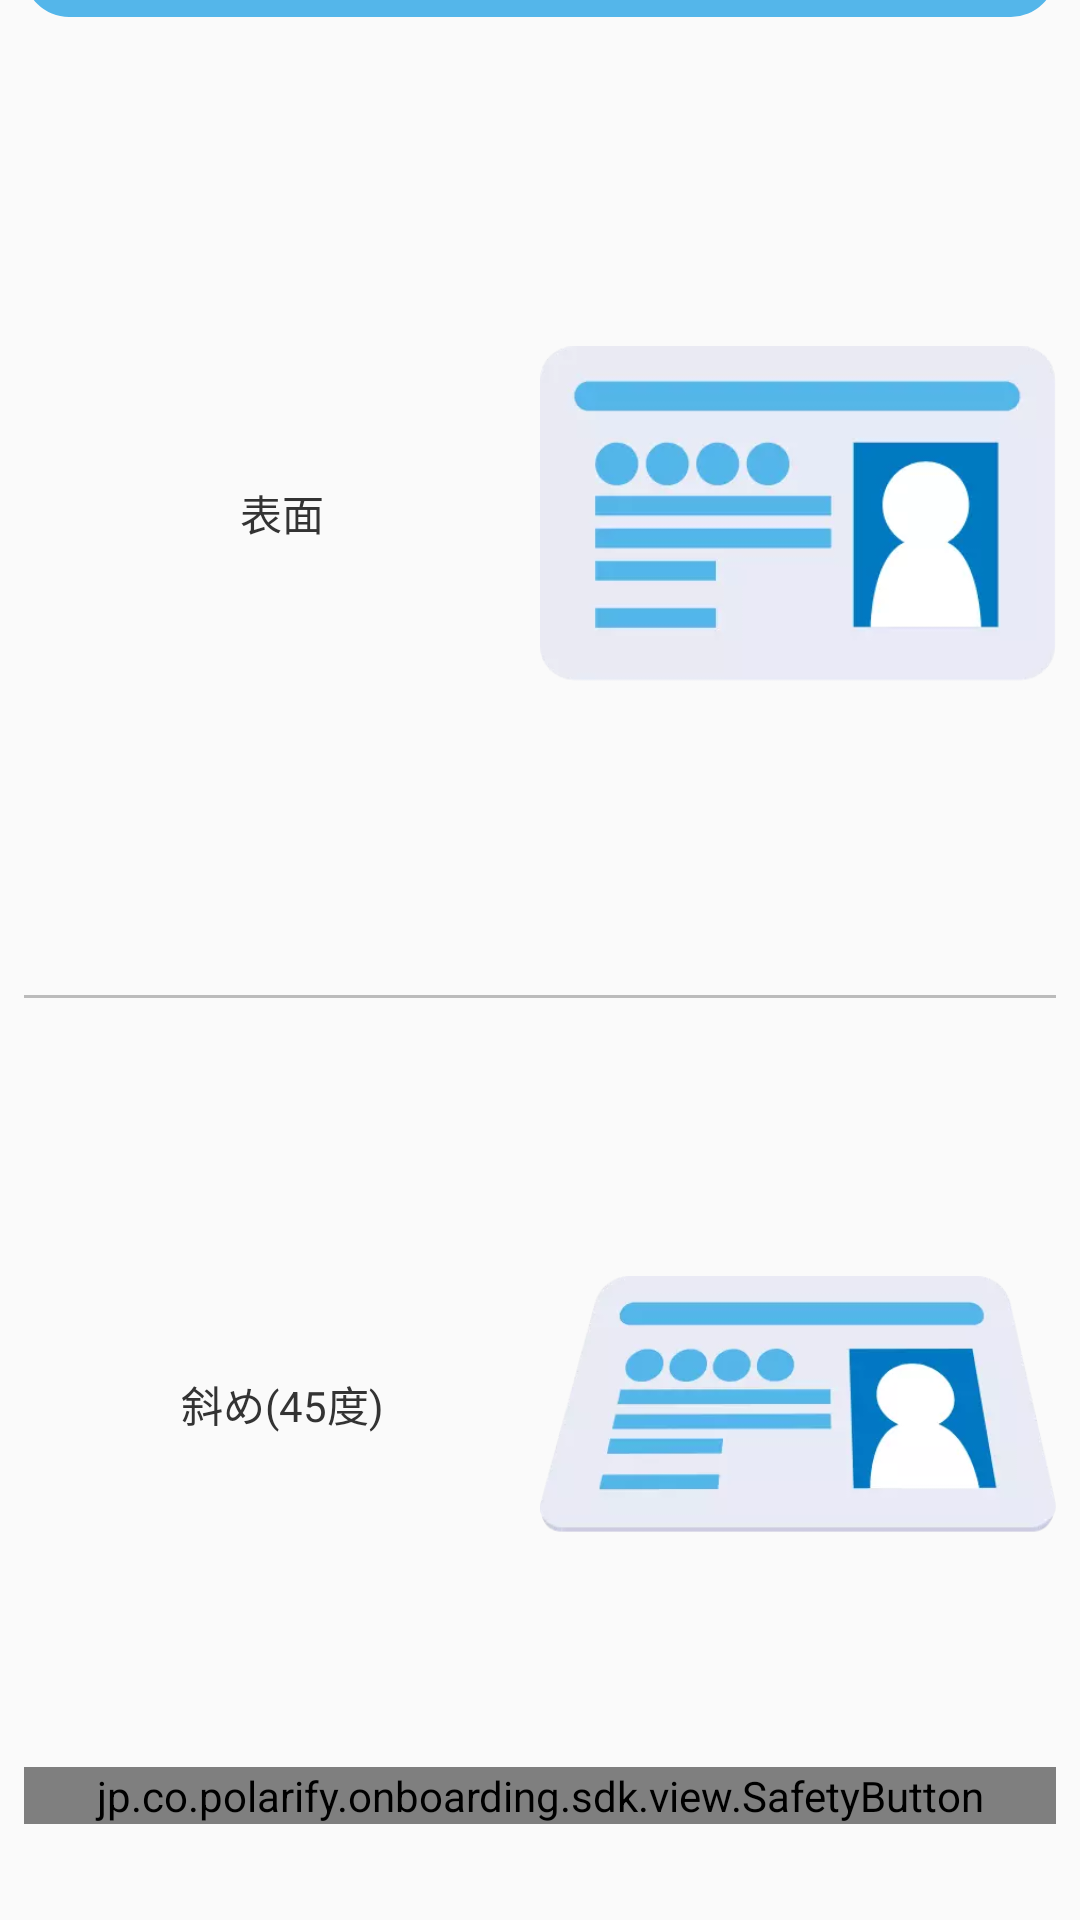

Reconstruct the res/layout file that produces this screen, plus the resources it refers to.
<!-- AndroidManifest.xml: application theme Theme.AppCompat.Light.NoActionBar -->
<!-- res/layout/document_intoroduction_first.xml -->
<?xml version="1.0" encoding="utf-8"?>
<androidx.constraintlayout.widget.ConstraintLayout
        xmlns:android="http://schemas.android.com/apk/res/android"
        xmlns:tools="http://schemas.android.com/tools"
        xmlns:app="http://schemas.android.com/apk/res-auto"
        android:id="@+id/document_introduction"
        android:layout_width="match_parent"
        android:layout_height="match_parent"
        tools:context=".fragment.IntroductionFirstFragment">

    <LinearLayout
            android:layout_width="match_parent"
            android:layout_height="wrap_content"
            android:orientation="vertical"
            android:layout_marginBottom="8dp"
            app:layout_constraintBottom_toTopOf="@+id/next_button"
            android:layout_marginTop="8dp"
            app:layout_constraintTop_toTopOf="parent"
            app:layout_constraintEnd_toEndOf="parent"
            android:layout_marginEnd="8dp"
            app:layout_constraintStart_toStartOf="parent"
            android:layout_marginStart="8dp">

        <TextView
                android:layout_width="match_parent"
                android:layout_height="wrap_content"
                android:layout_gravity="center_horizontal"
                android:gravity="center"
                android:paddingTop="5dp"
                android:paddingBottom="5dp"
                android:textColor="@color/white"
                android:text="@string/introduction_first_text"
                android:textStyle="bold"
                android:background="@drawable/shape_rounded_corners"/>

        
        <LinearLayout
                android:layout_width="match_parent"
                android:layout_height="wrap_content"
                android:orientation="horizontal"
                android:layout_gravity="center"
                android:layout_marginTop="20dp"
                android:layout_marginBottom="15dp"
                android:weightSum="1">
            <TextView
                    android:layout_width="match_parent"
                    android:layout_height="wrap_content"
                    android:layout_gravity="center"
                    android:gravity="center"
                    android:textColor="@color/standartd_text_color"
                    android:text="@string/drive_license_front"
                    android:layout_weight="0.5"/>
            <ImageView
                    android:layout_width="match_parent"
                    android:layout_height="wrap_content"
                    android:layout_gravity="center"
                    android:src="@drawable/drive_license_front"
                    android:layout_weight="0.5"/>
        </LinearLayout>

        
        <View
                android:layout_width="match_parent"
                android:layout_height="1dp"
                android:background="@color/lightGrey"/>

        
        <LinearLayout
                android:layout_width="match_parent"
                android:layout_height="wrap_content"
                android:orientation="horizontal"
                android:layout_gravity="center"
                android:layout_marginTop="15dp"
                android:layout_marginBottom="10dp"
                android:weightSum="1">
            <TextView
                    android:layout_width="match_parent"
                    android:layout_height="wrap_content"
                    android:layout_gravity="center"
                    android:gravity="center"
                    android:textColor="@color/standartd_text_color"
                    android:text="@string/drive_license_diagonal_45"
                    android:layout_weight="0.5"/>
            <ImageView
                    android:layout_width="match_parent"
                    android:layout_height="wrap_content"
                    android:layout_gravity="center"
                    android:src="@drawable/drive_license_diagonal"
                    android:layout_weight="0.5"/>
        </LinearLayout>

        <TextView
                android:layout_width="match_parent"
                android:layout_height="wrap_content"
                android:layout_gravity="center_horizontal"
                android:gravity="center"
                android:layout_marginBottom="15dp"
                android:textColor="@color/home_text_color"
                android:textSize="9dp"
                android:text="@string/intorduction_diagonal_notice"/>

        
        <View
                android:layout_width="match_parent"
                android:layout_height="1dp"
                android:background="@color/lightGrey"/>

        
        <LinearLayout
                android:layout_width="match_parent"
                android:layout_height="wrap_content"
                android:orientation="horizontal"
                android:layout_gravity="center"
                android:layout_marginTop="15dp"
                android:weightSum="1">
            <TextView
                    android:layout_width="match_parent"
                    android:layout_height="wrap_content"
                    android:layout_gravity="center"
                    android:gravity="center"
                    android:textColor="@color/standartd_text_color"
                    android:text="@string/drive_license_back"
                    android:layout_weight="0.5"/>
            <ImageView
                    android:layout_width="match_parent"
                    android:layout_height="wrap_content"
                    android:layout_gravity="center"
                    android:src="@drawable/drive_license_back"
                    android:layout_weight="0.5"/>
        </LinearLayout>

    </LinearLayout>


    
    <jp.co.polarify.onboarding.sdk.view.SafetyButton
            android:id="@+id/next_button"
            android:layout_width="match_parent"
            android:layout_height="wrap_content"
            app:layout_constraintEnd_toEndOf="parent"
            app:layout_constraintStart_toStartOf="parent"
            app:layout_constraintBottom_toBottomOf="parent"
            android:layout_marginLeft="8dp"
            android:layout_marginRight="8dp"
            android:layout_marginBottom="32dp"
            android:text="@string/document_next"
            android:background="@drawable/next_button_design"
            android:textStyle="bold"
            android:textSize="@dimen/button_font_size"
            android:textColor="@color/white"/>

</androidx.constraintlayout.widget.ConstraintLayout>
<!-- resources referenced by this layout -->
<resources>
  <color name="home_text_color">#888888</color>
  <color name="lightGrey">#BBBBBB</color>
  <color name="standartd_text_color">#333333</color>
  <color name="white">@android:color/white</color>
  <dimen name="button_font_size">11dp</dimen>
  <!-- drawable drive_license_back: webp bitmap (drawable, 1890 bytes) -->
  <!-- drawable drive_license_diagonal: webp bitmap (drawable, 5884 bytes) -->
  <!-- drawable drive_license_front: webp bitmap (drawable, 3970 bytes) -->
  <!-- drawable next_button_design (drawable) -->
  <?xml version="1.0" encoding="utf-8"?>
  <selector xmlns:android="http://schemas.android.com/apk/res/android">
  
      
      <item android:state_pressed="false">
          <shape
                  android:shape="rectangle">
              <corners
                      android:radius="4dp"/>
              <gradient
                      android:startColor="@color/gradation_button_dark_color"
                      android:endColor="@color/gradation_button_light_color"
                      android:angle="0"/>
          </shape>
      </item>
  
      
      <item android:state_pressed="true">
          <shape
                  android:shape="rectangle">
              <corners
                      android:radius="4dp"/>
              <gradient
                      android:startColor="@color/gradation_button_dark_color"
                      android:endColor="@color/gradation_button_light_color"
                      android:angle="0"/>
          </shape>
      </item>
  </selector>
  <!-- drawable shape_rounded_corners (drawable) -->
  <?xml version="1.0" encoding="utf-8"?>
  <selector xmlns:android="http://schemas.android.com/apk/res/android">
      <item>
          <shape android:shape="rectangle">
              <corners
                      android:topRightRadius="15dp"
                      android:bottomRightRadius="15dp"
                      android:bottomLeftRadius="15dp"
                      android:topLeftRadius="15dp"
              />
              <solid
                      android:color="#54B6EA"
              />
          </shape>
      </item>
  </selector>
  <string name="document_next">次へ進む</string>
  <string name="drive_license_back">裏面</string>
  <string name="drive_license_diagonal_45">斜め(45度)</string>
  <string name="drive_license_front">表面</string>
  <string name="intorduction_diagonal_notice">※書類の厚みを撮影するために、斜めから撮影します。</string>
  <string name="introduction_first_text">本人確認書類は3種類撮影します。</string>
  <color name="gradation_button_dark_color">#0095EB</color>
  <color name="gradation_button_light_color">#5EBCF4</color>
</resources>
